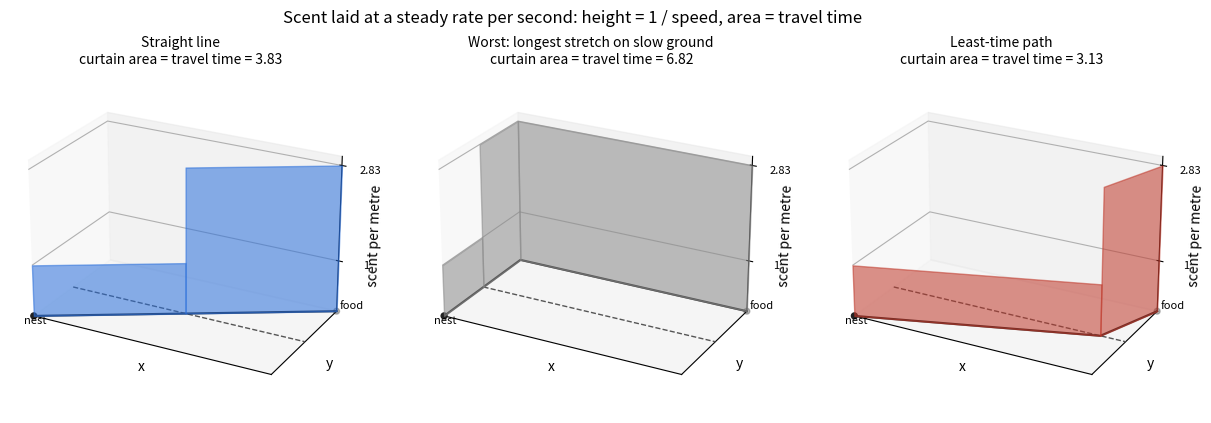

This chart was generated by the following Python code: (Note: this script raises an exception after producing the figure.)
"""Pheromone 'curtain': height = scent laid per metre = r / v, drawn over three nest-to-food paths.
The curtain's area is r x travel time, so the least-time path is the least-area curtain."""
import numpy as np, matplotlib; matplotlib.use("Agg"); import matplotlib.pyplot as plt
from mpl_toolkits.mplot3d.art3d import Poly3DCollection
d = np.tan(np.deg2rad(60)); n1, n2 = 1.0, 2.83
paths = [("Straight line", [(0, 0), (d / 2, .5), (d, 1)], "#2a6fdb"),
         ("Worst: longest stretch on slow ground", [(0, 0), (0, .5), (0, 1), (d, 1)], "#8a8a8a"),
         ("Least-time path", [(0, 0), (1.553, .5), (d, 1)], "#c0392b")]
fig = plt.figure(figsize=(15, 4.8))
for i, (name, P, col) in enumerate(paths):
    ax = fig.add_subplot(1, 3, i + 1, projection="3d"); area = 0
    for (x0, y0), (x1, y1) in zip(P[:-1], P[1:]):
        hgt = n1 if (y0 + y1) / 2 < 0.5 else n2
        area += hgt * np.hypot(x1 - x0, y1 - y0)
        ax.add_collection3d(Poly3DCollection([[(x0, y0, 0), (x1, y1, 0), (x1, y1, hgt), (x0, y0, hgt)]], facecolor=col, alpha=0.55, edgecolor=col))
    ax.plot([0, d], [.5, .5], [0, 0], color="#555", lw=1, ls="--")
    xs, ys = zip(*P); ax.plot(xs, ys, 0, color="#222", lw=1.5)
    ax.scatter([0, d], [0, 1], [0, 0], color="#222", s=18)
    ax.text(0, -0.12, 0, "nest", fontsize=8); ax.text(d, 1.05, 0, "food", fontsize=8)
    ax.set_xlim(0, d); ax.set_ylim(0, 1); ax.set_zlim(0, 3); ax.set_box_aspect((d, 1, 1.1))
    ax.set_xlabel("x", labelpad=-8); ax.set_ylabel("y", labelpad=-8); ax.set_zlabel("scent per metre", labelpad=-6)
    ax.set_xticks([]); ax.set_yticks([]); ax.set_zticks([1, 2.83]); ax.set_zticklabels(["1", "2.83"], fontsize=8)
    ax.view_init(elev=24, azim=-62)
    ax.set_title(f"{name}\ncurtain area = travel time = {area:.2f}", fontsize=10)
fig.suptitle("Scent laid at a steady rate per second: height = 1 / speed, area = travel time", fontsize=12)
fig.tight_layout(); fig.savefig("results/theory/pheromone_curtain.png", dpi=160)
